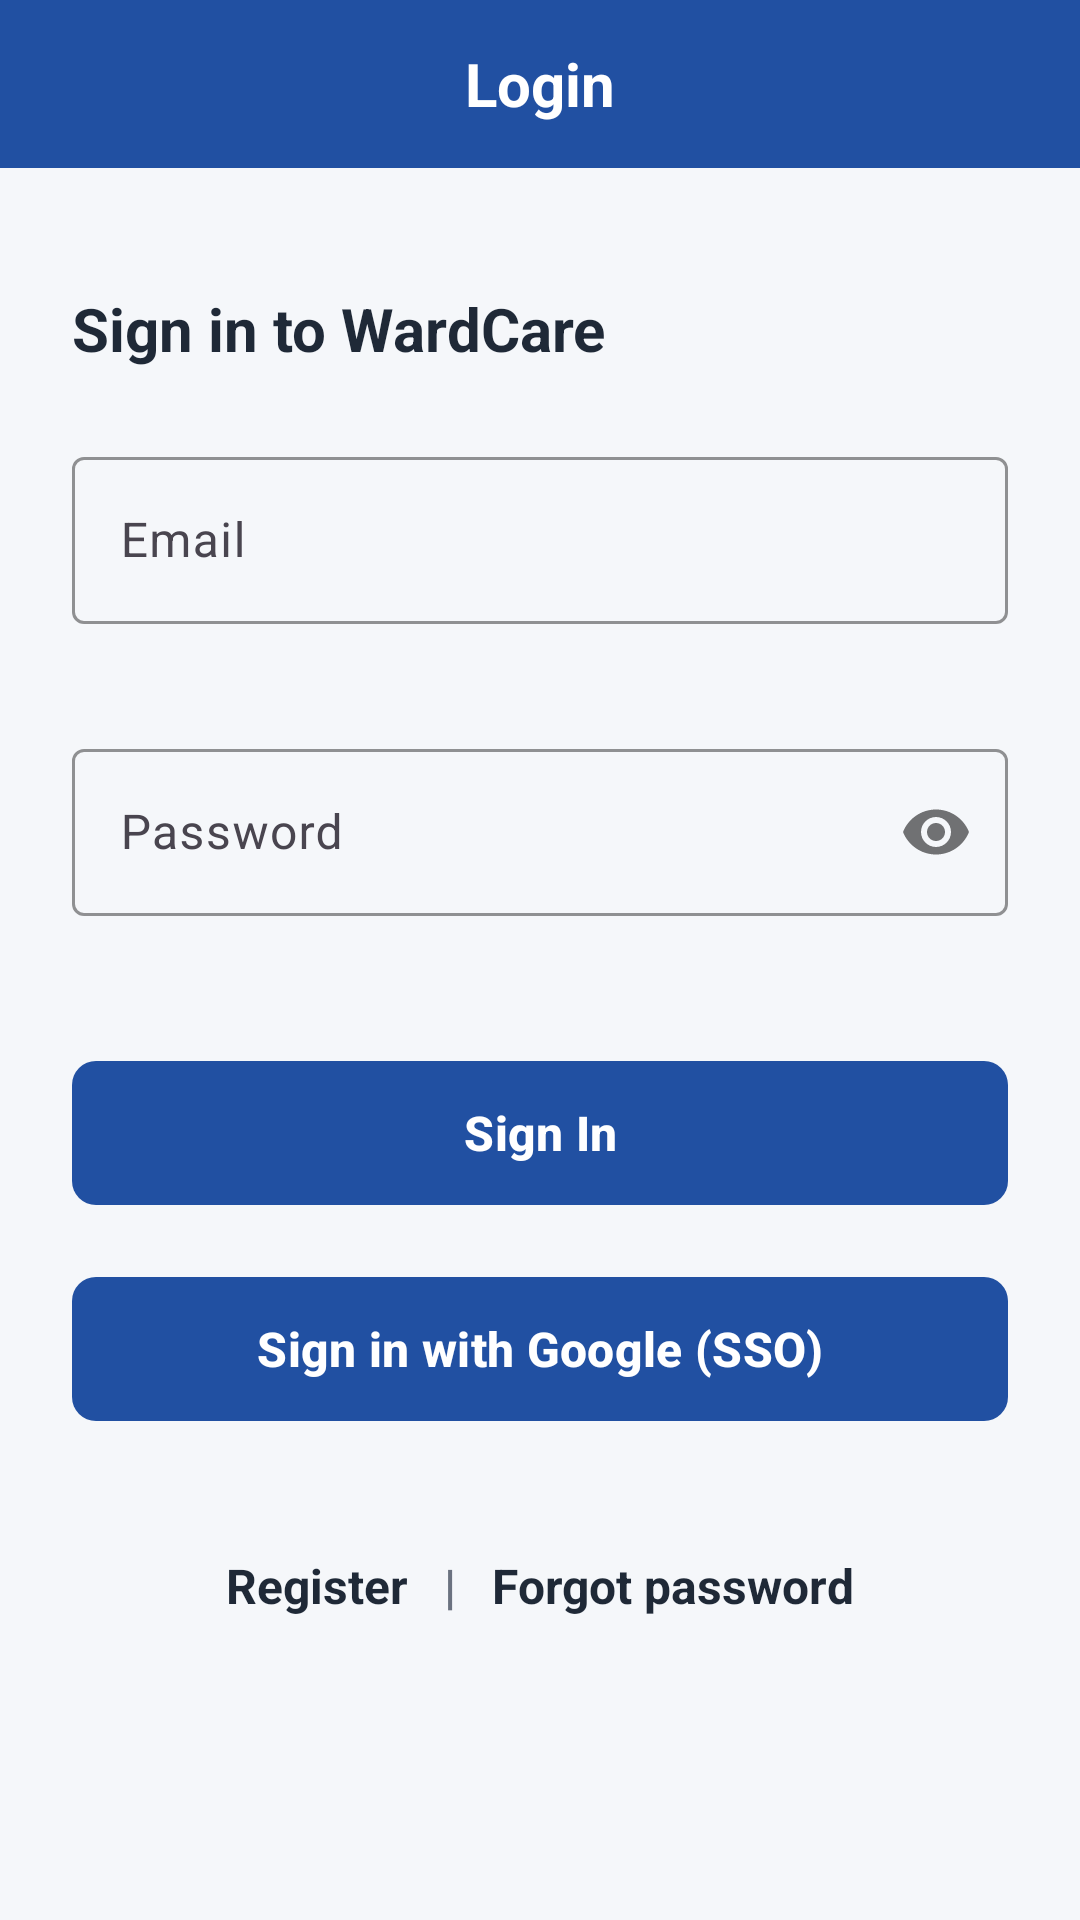

This screen was rendered from an Android layout file. Write that file and the resources it references.
<!-- AndroidManifest.xml: application theme Theme.WardCare -->
<!-- res/layout/fragment_login.xml -->
<?xml version="1.0" encoding="utf-8"?>
<LinearLayout xmlns:android="http://schemas.android.com/apk/res/android"
    xmlns:app="http://schemas.android.com/apk/res-auto"
    android:layout_width="match_parent"
    android:layout_height="match_parent"
    android:orientation="vertical"
    android:background="#F5F7FA">

    
    <TextView
        android:layout_width="match_parent"
        android:layout_height="56dp"
        android:background="#2150A2"
        android:gravity="center"
        android:text="@string/title_login"
        android:textColor="@android:color/white"
        android:textSize="20sp"
        android:textStyle="bold" />

    <LinearLayout
        android:layout_width="match_parent"
        android:layout_height="match_parent"
        android:orientation="vertical"
        android:padding="24dp">

        <TextView
            android:layout_width="wrap_content"
            android:layout_height="wrap_content"
            android:layout_marginTop="16dp"
            android:layout_marginBottom="24dp"
            android:text="@string/sign_in_to_wardcare"
            android:textColor="#1F2937"
            android:textSize="20sp"
            android:textStyle="bold" />

        <com.google.android.material.textfield.TextInputLayout
            android:id="@+id/emailLayout"
            style="@style/Widget.Material3.TextInputLayout.OutlinedBox"
            android:layout_width="match_parent"
            android:layout_height="wrap_content"
            android:hint="@string/email"
            android:layout_marginBottom="16dp"
            app:boxStrokeColor="#2150A2"
            app:errorEnabled="true">
            <com.google.android.material.textfield.TextInputEditText
                android:id="@+id/emailInput"
                android:layout_width="match_parent"
                android:layout_height="wrap_content"
                android:inputType="textEmailAddress" />
        </com.google.android.material.textfield.TextInputLayout>

        <com.google.android.material.textfield.TextInputLayout
            android:id="@+id/passwordLayout"
            style="@style/Widget.Material3.TextInputLayout.OutlinedBox"
            android:layout_width="match_parent"
            android:layout_height="wrap_content"
            android:hint="@string/password"
            android:layout_marginBottom="24dp"
            app:boxStrokeColor="#2150A2"
            app:passwordToggleEnabled="true"
            app:errorEnabled="true">
            <com.google.android.material.textfield.TextInputEditText
                android:id="@+id/passwordInput"
                android:layout_width="match_parent"
                android:layout_height="wrap_content"
                android:inputType="textPassword" />
        </com.google.android.material.textfield.TextInputLayout>

        <com.google.android.material.button.MaterialButton
            android:id="@+id/loginButton"
            android:layout_width="match_parent"
            android:layout_height="56dp"
            android:text="@string/sign_in"
            android:textSize="16sp"
            android:textStyle="bold"
            app:backgroundTint="#2150A2"
            app:cornerRadius="8dp"
            android:layout_marginBottom="16dp" />

        <com.google.android.material.button.MaterialButton
            android:id="@+id/googleSsoButton"
            android:layout_width="match_parent"
            android:layout_height="56dp"
            android:text="@string/sign_in_google"
            android:textSize="16sp"
            android:textStyle="bold"
            app:backgroundTint="#2150A2"
            app:cornerRadius="8dp"
            android:layout_marginBottom="32dp" />

        <LinearLayout
            android:layout_width="wrap_content"
            android:layout_height="wrap_content"
            android:layout_gravity="center_horizontal"
            android:orientation="horizontal">

            <TextView
                android:id="@+id/goToRegister"
                android:layout_width="wrap_content"
                android:layout_height="wrap_content"
                android:text="@string/register"
                android:textColor="#1F2937"
                android:textSize="16sp"
                android:textStyle="bold"
                android:padding="8dp" />

            <TextView
                android:layout_width="wrap_content"
                android:layout_height="wrap_content"
                android:text=" | "
                android:textColor="#6B7280"
                android:textSize="16sp"
                android:textStyle="bold"
                android:paddingVertical="8dp" />

            <TextView
                android:id="@+id/forgotPassword"
                android:layout_width="wrap_content"
                android:layout_height="wrap_content"
                android:text="@string/forgot_password"
                android:textColor="#1F2937"
                android:textSize="16sp"
                android:textStyle="bold"
                android:padding="8dp" />
        </LinearLayout>

    </LinearLayout>
</LinearLayout>
<!-- resources referenced by this layout -->
<resources>
  <string name="email">Email</string>
  <string name="forgot_password">Forgot password</string>
  <string name="password">Password</string>
  <string name="register">Register</string>
  <string name="sign_in">Sign In</string>
  <string name="sign_in_google">Sign in with Google (SSO)</string>
  <string name="sign_in_to_wardcare">Sign in to WardCare</string>
  <string name="title_login">Login</string>
  <style name="Theme.WardCare" parent="Base.Theme.WardCare" />
  <style name="Base.Theme.WardCare" parent="Theme.Material3.DayNight.NoActionBar">
          
          <item name="colorPrimary">#1976D2</item>
          <item name="colorOnPrimary">#FFFFFF</item>
          <item name="colorPrimaryContainer">#BBDEFB</item>
          <item name="colorOnPrimaryContainer">#0D47A1</item>
  
          
          <item name="colorSecondary">#42A5F5</item>
          <item name="colorOnSecondary">#FFFFFF</item>
  
          <item name="android:statusBarColor">#1565C0</item>
      </style>
</resources>
